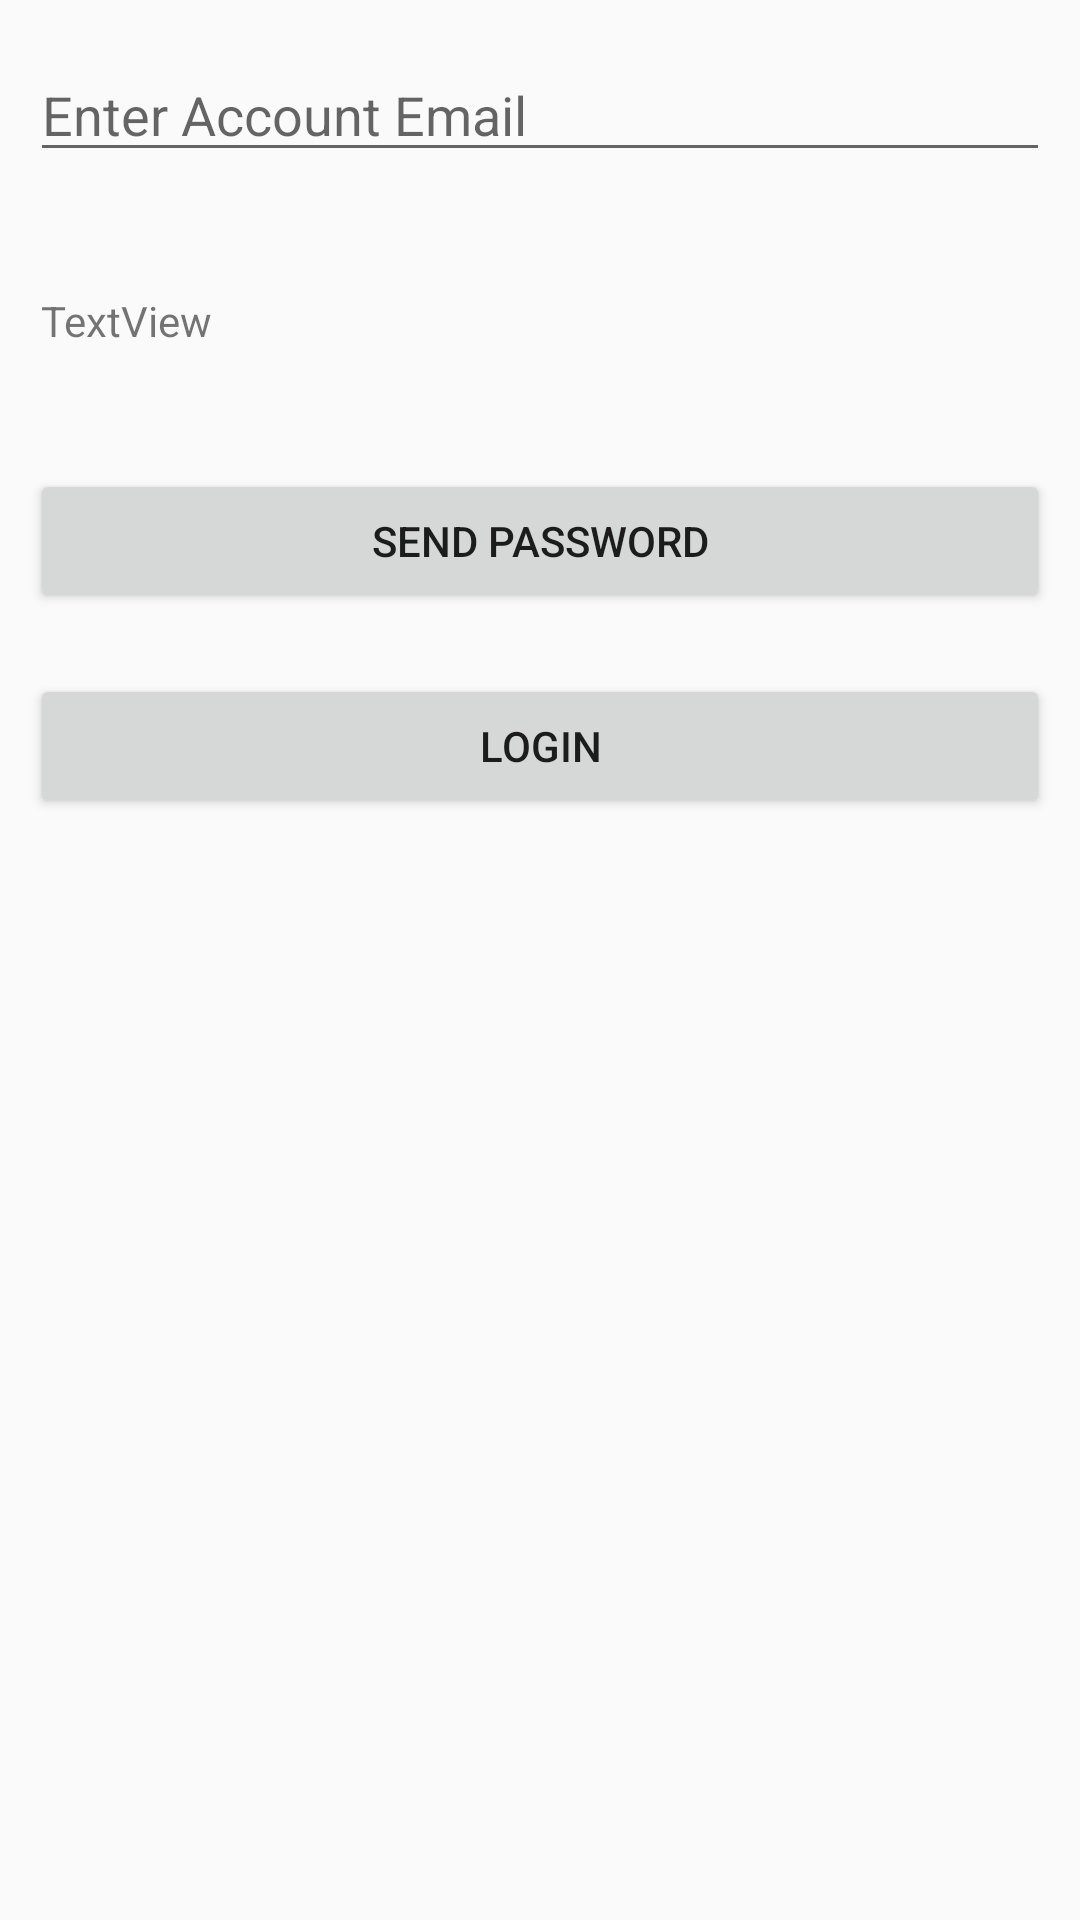

Produce the Android XML layout that renders to this screen, including the resource entries it uses.
<!-- AndroidManifest.xml: application theme AppTheme -->
<!-- res/layout/activity_forgot_password.xml -->
<?xml version="1.0" encoding="utf-8"?>
<androidx.constraintlayout.widget.ConstraintLayout xmlns:android="http://schemas.android.com/apk/res/android"
    xmlns:app="http://schemas.android.com/apk/res-auto"
    xmlns:tools="http://schemas.android.com/tools"
    android:layout_width="match_parent"
    android:layout_height="match_parent"
    tools:context=".ForgotPasswordActivity">

    <EditText
        android:id="@+id/forgotPasswordSendEmailEditText"
        android:layout_width="match_parent"
        android:layout_height="wrap_content"
        android:layout_marginTop="16dp"
        android:layout_marginLeft="10dp"
        android:layout_marginRight="10dp"
        android:ems="10"
        android:hint="@string/forgot_password_email_placeholder"
        android:inputType="textEmailAddress"
        app:layout_constraintEnd_toEndOf="parent"
        app:layout_constraintStart_toStartOf="parent"
        app:layout_constraintTop_toTopOf="parent" />

    <TextView
        android:id="@+id/forgotPasswordErrorTextView"
        android:layout_width="wrap_content"
        android:layout_height="wrap_content"
        android:layout_marginTop="40dp"
        android:text="TextView"
        app:layout_constraintEnd_toEndOf="parent"
        app:layout_constraintHorizontal_bias="0.045"
        app:layout_constraintStart_toStartOf="parent"
        app:layout_constraintTop_toBottomOf="@+id/forgotPasswordSendEmailEditText" />

    <Button
        android:id="@+id/forgotPasswordSendEmailButton"
        android:layout_width="match_parent"
        android:layout_height="wrap_content"
        android:layout_marginLeft="10dp"
        android:layout_marginTop="40dp"
        android:layout_marginRight="10dp"
        android:text="@string/forgot_password_send_email_button"
        app:layout_constraintEnd_toEndOf="parent"
        app:layout_constraintHorizontal_bias="0.157"
        app:layout_constraintStart_toStartOf="parent"
        app:layout_constraintTop_toBottomOf="@+id/forgotPasswordErrorTextView" />

    <Button
        android:id="@+id/loginButton"
        android:layout_width="match_parent"
        android:layout_height="wrap_content"
        android:layout_marginLeft="10dp"
        android:layout_marginTop="16dp"
        android:layout_marginRight="10dp"
        android:text="@string/login_button_text"
        app:layout_constraintBottom_toBottomOf="parent"
        app:layout_constraintEnd_toEndOf="parent"
        app:layout_constraintHorizontal_bias="0.526"
        app:layout_constraintStart_toStartOf="parent"
        app:layout_constraintTop_toBottomOf="@+id/forgotPasswordSendEmailButton"
        app:layout_constraintVertical_bias="0.012" />

</androidx.constraintlayout.widget.ConstraintLayout>
<!-- resources referenced by this layout -->
<resources>
  <string name="forgot_password_email_placeholder">Enter Account Email</string>
  <string name="forgot_password_send_email_button">Send Password</string>
  <string name="login_button_text">Login</string>
  <style name="AppTheme" parent="Theme.AppCompat.Light.DarkActionBar">
          
          <item name="colorPrimary">@color/design_default_color_primary_variant</item>
          <item name="colorPrimaryDark">@color/colorPrimary</item>
          <item name="colorAccent">@color/colorPrimary</item>
      </style>
  <!-- not gathered from this repository: default colours our renderer supplied (Android Studio template values) -->
  <color name="colorPrimary">#FF6200EE</color>
</resources>
